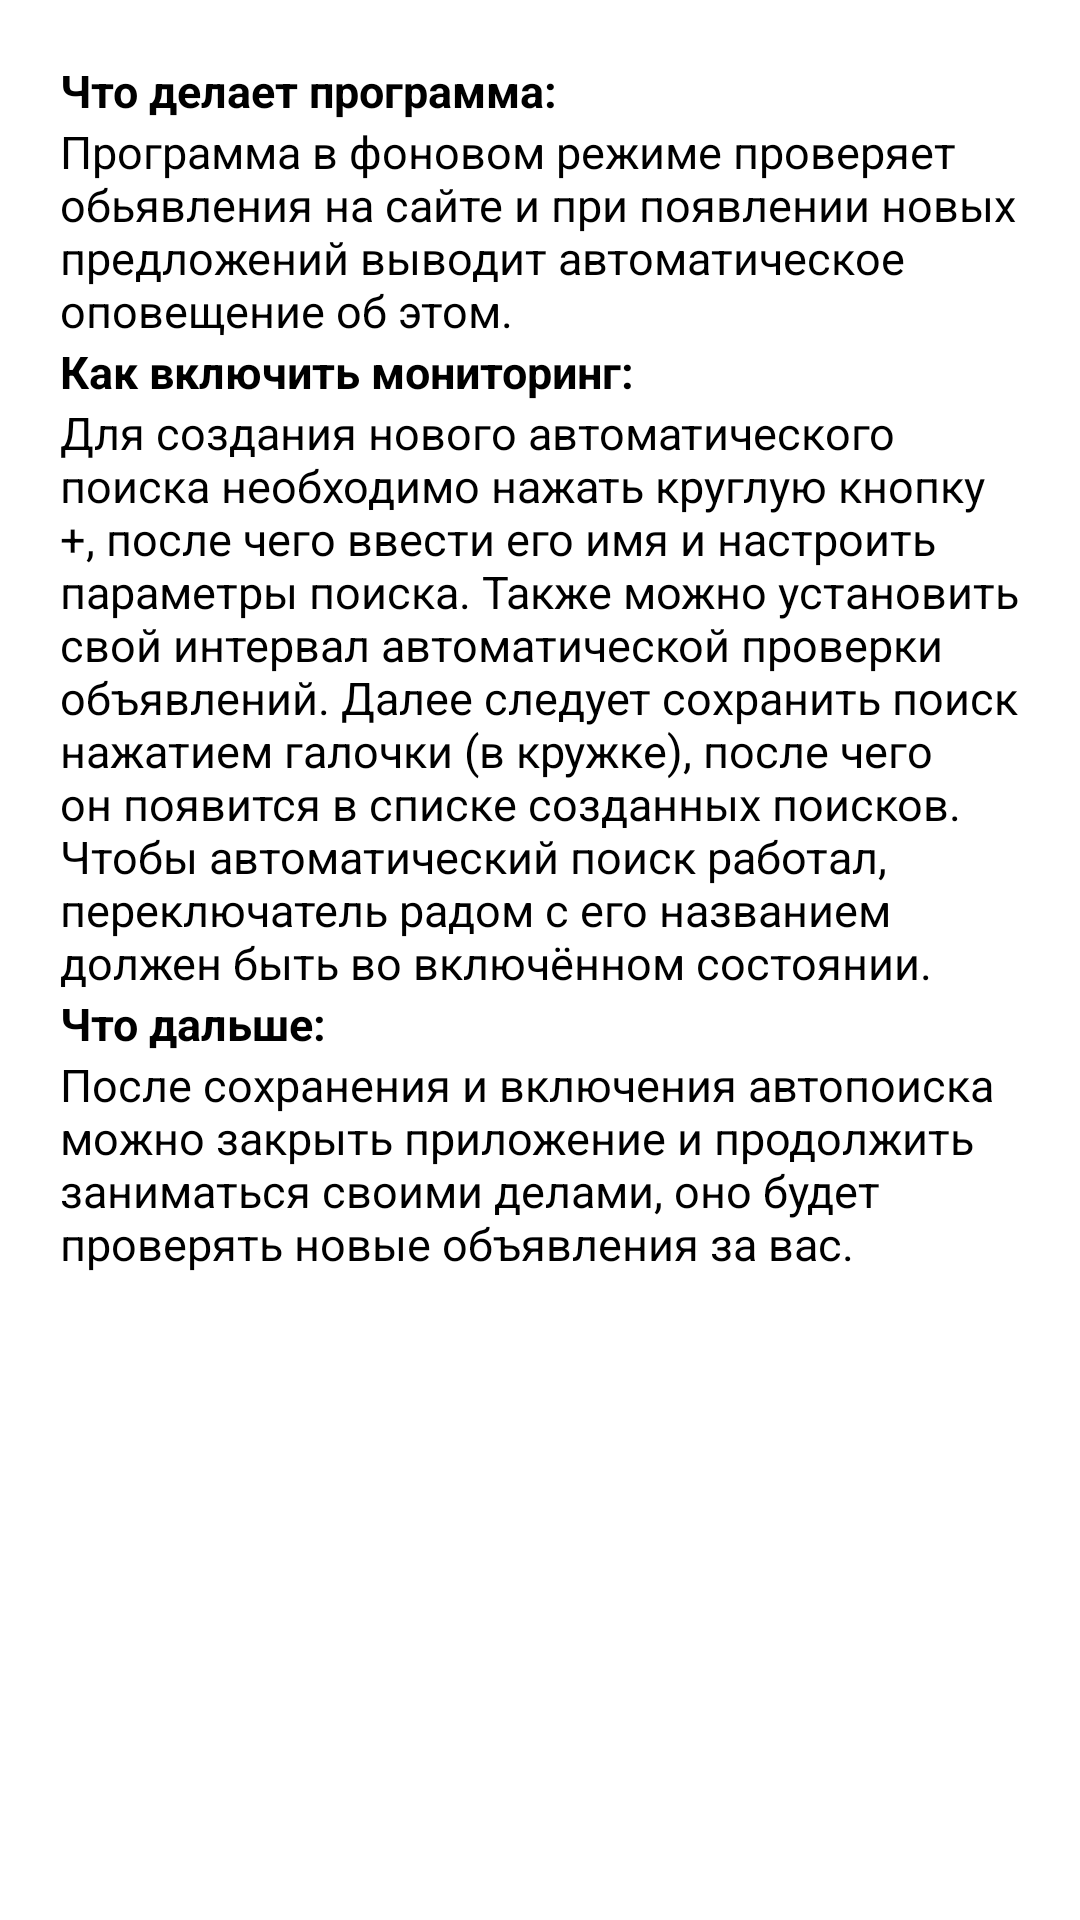

Reconstruct the res/layout file that produces this screen, plus the resources it refers to.
<!-- AndroidManifest.xml: application theme Theme.YoulaSearcher -->
<!-- res/layout/guide_dialog.xml -->
<?xml version="1.0" encoding="utf-8"?>
<LinearLayout xmlns:android="http://schemas.android.com/apk/res/android"
    android:id="@+id/dialog_layout"
    android:layout_width="fill_parent"
    android:layout_height="wrap_content"
    android:orientation="vertical"
    android:padding="10dp">
    <ScrollView
        android:layout_width="match_parent"
        android:layout_height="match_parent">
        <LinearLayout
            android:layout_width="match_parent"
            android:layout_height="match_parent"
            android:orientation="vertical">

            <TextView
                android:layout_width="wrap_content"
                android:layout_height="wrap_content"
                android:paddingStart="10dp"
                android:paddingTop="10dp"
                android:paddingEnd="10dp"
                android:text="Что делает программа:"
                android:textColor="@color/black"
                android:textSize="15sp"
                android:textStyle="bold" />

            <TextView
                android:layout_width="wrap_content"
                android:layout_height="wrap_content"
                android:paddingStart="10dp"
                android:paddingEnd="10dp"
                android:text="Программа в фоновом режиме проверяет обьявления на сайте и при появлении новых предложений выводит автоматическое оповещение об этом."
                android:textColor="@color/black"
                android:textSize="15sp" />

            <TextView
                android:layout_width="wrap_content"
                android:layout_height="wrap_content"
                android:paddingStart="10dp"
                android:paddingEnd="10dp"
                android:text="Как включить мониторинг:"
                android:textColor="@color/black"
                android:textSize="15sp"
                android:textStyle="bold" />

            <TextView
                android:layout_width="wrap_content"
                android:layout_height="wrap_content"
                android:paddingStart="10dp"
                android:paddingEnd="10dp"
                android:text="Для создания нового автоматического поиска необходимо нажать круглую кнопку +, после чего ввести его имя и настроить параметры поиска. Также можно установить свой интервал автоматической проверки объявлений. Далее следует сохранить поиск нажатием галочки (в кружке), после чего он появится в списке созданных поисков. Чтобы автоматический поиск работал, переключатель радом с его названием должен быть во включённом состоянии."
                android:textColor="@color/black"
                android:textSize="15sp" />

            <TextView
                android:layout_width="wrap_content"
                android:layout_height="wrap_content"
                android:paddingStart="10dp"
                android:paddingEnd="10dp"
                android:text="Что дальше:"
                android:textColor="@color/black"
                android:textSize="15sp"
                android:textStyle="bold" />

            <TextView
                android:layout_width="wrap_content"
                android:layout_height="wrap_content"
                android:paddingStart="10dp"
                android:paddingEnd="10dp"
                android:paddingBottom="10dp"
                android:text="После сохранения и включения автопоиска можно закрыть приложение и продолжить заниматься своими делами, оно будет проверять новые объявления за вас."
                android:textColor="@color/black"
                android:textSize="15sp" />

        </LinearLayout>
    </ScrollView>




</LinearLayout>
<!-- resources referenced by this layout -->
<resources>
  <color name="black">#FF000000</color>
  <style name="Theme.YoulaSearcher" parent="Theme.MaterialComponents.DayNight.DarkActionBar">
          
          <item name="colorPrimary">@color/pink_200</item>
          <item name="colorPrimaryVariant">@color/pink_500</item>
          <item name="colorOnPrimary">@color/white</item>
          
          <item name="colorSecondary">@color/pink_200</item>
          <item name="colorSecondaryVariant">@color/teal_700</item>
          <item name="colorOnSecondary">@color/white</item>
          
          <item name="android:statusBarColor" tools:targetApi="l">?attr/colorPrimaryVariant</item>
          
      </style>
  <color name="pink_200">#fe5282</color>
  <color name="pink_500">#ee4e7c</color>
  <color name="white">#FFFFFFFF</color>
  <color name="teal_700">#FF018786</color>
</resources>
